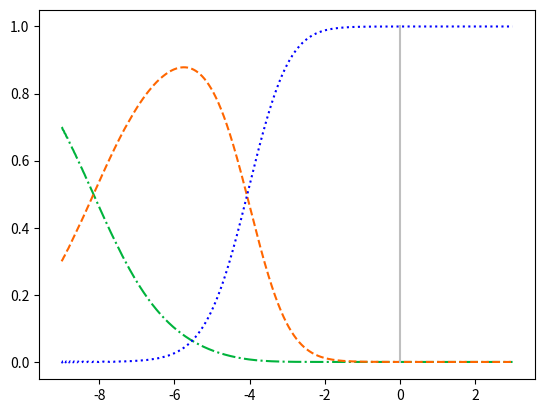

This chart was generated by the following Python code: (Note: this script raises an exception after producing the figure.)
import numpy as np
import matplotlib.pyplot as plt
from scipy.integrate import odeint

N_min = -9.0
N_max = 3.0
n_puntos = 10000
h = (N_max - N_min)/n_puntos
eta = 0.68


def x_prima(x,y,z,w):
    return x**2 - x*z - 3*y - z + w - 1.0


def y_prima(x,y,z,w):
    r = z/y
    m = -1.0 - r - eta - eta/r
    return x*y + x*z/m - 2*y*(z-2.0)
   

def z_prima(x,y,z,w):
    r = z/y
    m = -1.0 - r - eta - eta/r
    return -x*z/m - 2*z*(z-2.0)
    

def w_prima(x,y,z,w):
   return x*w - 2*z*w

def sol():
    N = np.zeros(n_puntos)
    x = np.zeros(n_puntos) 
    y = np.zeros(n_puntos)
    z = np.zeros(n_puntos)
    w = np.zeros(n_puntos)
    
    #Condiciones iniciales
    x[0] = 0.0
    y[0] = -0.07
    z[0] = 0.07000517389#72909
    w[0] = 0.7
    N[0] = N_min
    # Inicia Runge Kutta Orden 4
    for i in range(1,n_puntos):
        k1_x = h * x_prima(x[i-1],y[i-1],z[i-1],w[i-1]) #Euler
        k1_y = h * y_prima(x[i-1],y[i-1],z[i-1],w[i-1])
        k1_z = h * z_prima(x[i-1],y[i-1],z[i-1],w[i-1])
        k1_w = h * w_prima(x[i-1],y[i-1],z[i-1],w[i-1])

        k2_x = h * x_prima(x[i-1] + 0.5*k1_x, y[i-1] + 0.5*k1_y, z[i-1]+ 0.5*k1_z,w[i-1] + 0.5*k1_w ) # h*f'(t + 0.5*h, x + 0.5*k1, y) 
        k2_y = h * y_prima(x[i-1] + 0.5*k1_x, y[i-1] + 0.5*k1_y, z[i-1]+ 0.5*k1_z,w[i-1] + 0.5*k1_w )# h*f'(t + 0.5*h, x, y + 0.5*k1)
        k2_z = h * z_prima(x[i-1] + 0.5*k1_x, y[i-1] + 0.5*k1_y, z[i-1]+ 0.5*k1_z,w[i-1] + 0.5*k1_w )
        k2_w = h * w_prima(x[i-1] + 0.5*k1_x, y[i-1] + 0.5*k1_y, z[i-1]+ 0.5*k1_z,w[i-1] + 0.5*k1_w )

        k3_x = h * x_prima(x[i-1] + 0.5*k2_x, y[i-1] + 0.5*k2_y, z[i-1]+ 0.5*k2_z,w[i-1] + 0.5*k2_w ) # h*f'(t + 0.5*h, x + 0.5*k2, y) 
        k3_y = h * y_prima(x[i-1] + 0.5*k2_x, y[i-1] + 0.5*k2_y, z[i-1]+ 0.5*k2_z,w[i-1] + 0.5*k2_w )# h*f'(t + 0.5*h, x, y + 0.5*k2)
        k3_z = h * z_prima(x[i-1] + 0.5*k2_x, y[i-1] + 0.5*k2_y, z[i-1]+ 0.5*k2_z,w[i-1] + 0.5*k2_w )
        k3_w = h * w_prima(x[i-1] + 0.5*k2_x, y[i-1] + 0.5*k2_y, z[i-1]+ 0.5*k2_z,w[i-1] + 0.5*k2_w )


        k4_x = h * x_prima(x[i-1] + k3_x, y[i-1] + k3_y, z[i-1] + k3_z, w[i-1] + k3_w ) # h*f'(t + 0.5*h, x + k3, y) 
        k4_y = h * y_prima(x[i-1] + k3_x, y[i-1] + k3_y, z[i-1] + k3_z, w[i-1] + k3_w )# h*f'(t + 0.5*h, x, y + k3)
        k4_z = h * z_prima(x[i-1] + k3_x, y[i-1] + k3_y, z[i-1] + k3_z, w[i-1] + k3_w )
        k4_w = h * w_prima(x[i-1] + k3_x, y[i-1] + k3_y, z[i-1] + k3_z, w[i-1] + k3_w )
    
    #Promedio ponderado de pendientes
        average_k_x = (1.0/6.0)*(k1_x + 2.0*k2_x + 2.0*k3_x + k4_x)
        average_k_y = (1.0/6.0)*(k1_y + 2.0*k2_y + 2.0*k3_y + k4_y)
        average_k_z = (1.0/6.0)*(k1_z + 2.0*k2_z + 2.0*k3_z + k4_z)
        average_k_w = (1.0/6.0)*(k1_w + 2.0*k2_w + 2.0*k3_w + k4_w)
    # Evolucion en el tiempo
        N[i] = N[i-1] + h
        x[i] = x[i-1] + average_k_x
        y[i] = y[i-1] + average_k_y 
        z[i] = z[i-1] + average_k_z 
        w[i] = w[i-1] + average_k_w 
        print(N[i],x[i],y[i],z[i],w[i])
    # Termina Runge Kutta Orden 4
    return N,x,y,z,w

N,x,y,z,w = sol()   


Omega_DE = x + y + z
Omega_rad = w
Omega_m = 1.0 - Omega_DE - Omega_rad


x_ceros = np.zeros(1000)
y_ceros = np.linspace(0.0, 1.0 , 1000)


plt.plot(N,Omega_rad,color ="#00b33c", linestyle='-.', label=r"$\Omega_r$")
plt.plot(N,Omega_m,color ="#ff6600", linestyle='--', label=r"$\Omega_m$")
plt.plot(N,Omega_DE,color ="#0000ff", linestyle=':', label=r"$\Omega_{DE}$")
plt.plot(x_ceros,y_ceros,color ="#bfbfbf", linestyle='-')
plt.grid(b=True, linestyle='--')
plt.xlabel(r"$-\ln(1+z)$")
plt.xlabel(r"$\Omega$")
plt.legend()
plt.savefig("Figura_2.png")
plt.clf()

W_eff = -(1.0/3.0)*(2*z-1.0)
W_DM =  -(1.0/3.0)*(2*z - 1.0 + w)/(x + y + z)

y_ceros_n = np.linspace(-1.0, 0.0 , 1000)

plt.plot(N[int(n_puntos/2.0):],W_eff[int(n_puntos/2.0):],color ="#ff6600", linestyle='--', label=r"$w_{eff}$")
plt.plot(N[int(n_puntos/2.0):],W_DM[int(n_puntos/2.0):],color ="#0000ff", linestyle=':', label=r"$w_{DM}$")
plt.plot(x_ceros,y_ceros_n,color ="#bfbfbf", linestyle='-')
plt.grid(b=True, linestyle='--')
plt.xlabel(r"$-\ln(1+z)$")
plt.ylabel(r"$w_{eff},w_{DE}$")
plt.legend()
plt.savefig("Figura_3.png")